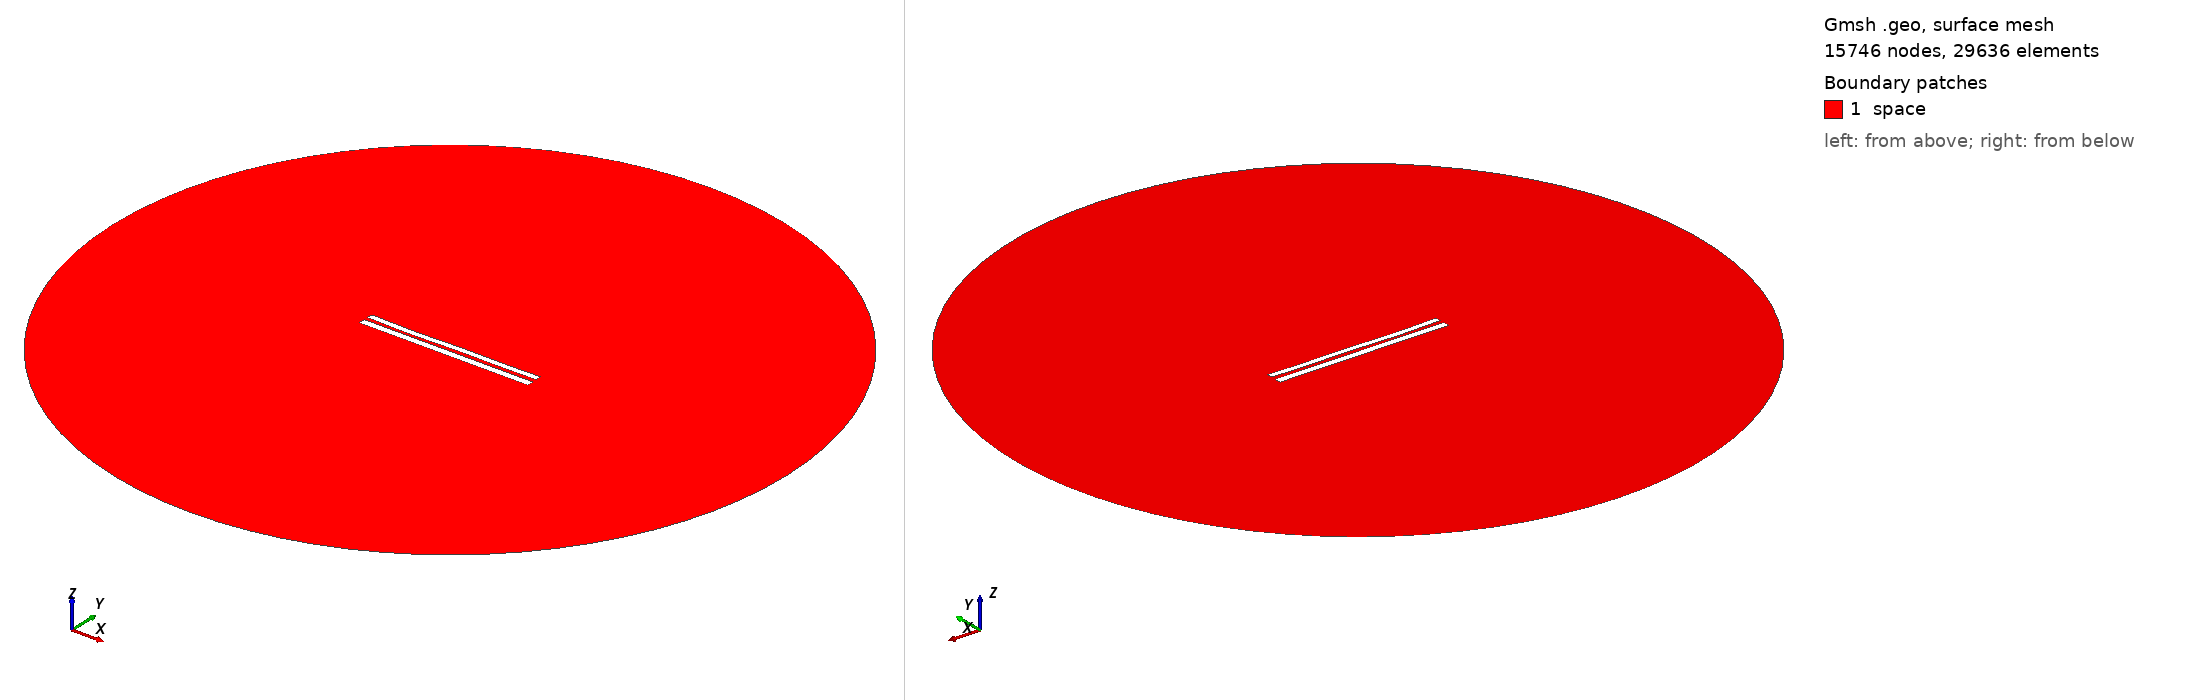

Gmsh geometry script, surface-meshed: 15746 nodes, 29636 surface elements. Boundary patches (legend numbers): 1 space. Left view from above one corner, right view from below the opposite corner. Legend entries are the model's physical surfaces. The drawing asked Gmsh for element sizes between 1% and 20% of the model's largest extent; the script's own settings can give other sizes.

=== 1081.geo (drawn) ===
//---------------------------------------
// Geometry kernel
//---------------------------------------

SetFactory("OpenCASCADE");



//---------------------------------------
// Parameters of the geometry
//---------------------------------------

// Overetch of the upper plate
overetch = 0.25;

// Distance between the plates
distance = 2.25;

// Discretization over the x axis (for the deformation)
nx = 50; 

// Length of the plate
L = 100 - overetch; 

// Number of modes
n = 4; 

// 1st mode coefficient
coeff(1) = 0.0;
beta(1) = 0.596864 * 3.1415926535 / L;

// 2nd mode coefficient
coeff(2) = -0.15;
beta(2) = 1.49418 * 3.1415926535 / L;

// 3rd mode coefficient
coeff(3) = -0.15;
beta(3) = 2.50025 * 3.1415926535 / L;

// 4th mode coefficient
coeff(4) = -0.15;
beta(4) = 3.49999 * 3.1415926535 / L;



//---------------------------------------
// Upper plate (deformed rectangle)
//---------------------------------------

// Coordiantes of the upper plate
xmin = -50;
xmax = 50 - overetch;

// Height of the upper plate
yheight = 4 - 2 * overetch;

// Indexes of the points
UpperID[] = {};
LowerID[] = {};
LeftID[] = {};
RightID[] = {};

// Point index
p = 1;

// Horizontal edges
For i In {1:nx}
    x = xmin + (i-1)*(xmax - xmin)/(nx-1);

    y_bottom = distance / 2 + overetch;
    For j In {1:n}
        C = (Cosh(beta(j)*L) + Cos(beta(j)*L)) / (Sinh(beta(j)*L) + Sin(beta(j)*L));
        y_bottom  = y_bottom + coeff(j) * (Cosh(beta(j)*(x+50)) - Cos(beta(j)*(x+50)) - C * (Sinh(beta(j)*(x+50)) - Sin(beta(j)*(x+50))));
    EndFor

    y_top = y_bottom + yheight;

    Point(p) = {x, y_top, 0, 1.0};
    UpperID[i] = p;
    p = p + 1;

    Point(p) = {x, y_bottom, 0, 1.0};
    LowerID[i] = p;
    p = p + 1;
EndFor

// Create point lists
UpperPts[] = {}; LowerPts[] = {};
For i In {1:nx}
  UpperPts[] += {UpperID[i]};
  LowerPts[] += {LowerID[i]};
EndFor

// Build splines
Spline(1) = {UpperPts[]};
Spline(2) = {LowerPts[]};
Line(3) = {LowerPts[nx-1], UpperPts[nx-1]};
Line(4) = {LowerPts[0], UpperPts[0]};

// Build the plane surface
Curve Loop(1) = {2, 3, -1, -4};
Plane Surface(1) = {1};



//---------------------------------------
// Lower plate (rectangle)
//---------------------------------------

// Vertices
Point(1001) = {-50, -1, 0, 1.0};
Point(1002) = { 50, -1, 0, 1.0};
Point(1003) = { 50,  -5, 0, 1.0};
Point(1004) = {-50,  -5, 0, 1.0};

// Edges
Line(5) = {1001, 1002};
Line(6) = {1002, 1003};
Line(7) = {1003, 1004};
Line(8) = {1004, 1001};

// Plane surface
Line Loop(2) = {5, 6, 7, 8};
Plane Surface(2) = {2}; 



//---------------------------------------
// Outer (fictious) boundary
//---------------------------------------

// Points
Point(1005) = {0, 0, 0};       // Center
Point(1006) = {200, 0, 0};     // Start point
Point(1007) = {0, 200, 0};     // 90 degrees
Point(1008) = {-200, 0, 0};    // 180 degrees
Point(1009) = {0, -200, 0};    // 270 degrees

// Circle arcs (each needs start, center, end)
Circle(9) = {1006, 1005, 1007};
Circle(10) = {1007, 1005, 1008};
Circle(11) = {1008, 1005, 1009};
Circle(12) = {1009, 1005, 1006};

// Plane surface for the entire domain
Curve Loop(3) = {9, 10, 11, 12};
Surface(3) = {3};

// Subtract the plates from the whole domain to obtain the actual domain where we want to solve the equations
BooleanDifference{ Surface{3}; Delete; }{ Surface{1}; Surface{2}; Delete; }




//---------------------------------------
// Transfinite Lines/Curves
//---------------------------------------

// Set the number of points on the boundaries
r = 12;
d = 0.15;

// Plates
Transfinite Curve {1} = 50*r/4 Using Progression 1;
Transfinite Line {2} = 50*r Using Progression 1;
Transfinite Curve {3, 4} = 2*r Using Progression 1+d;
Transfinite Line {5} = 50*r Using Progression 1;
Transfinite Line {7} = 50*r/4 Using Progression 1;
Transfinite Line {6} = 2*r Using Progression 1+d;
Transfinite Line {8} = 2*r Using Progression 1-d;

// Outer boundary
Transfinite Line {9, 10, 11, 12} = 20 Using Progression 1;



//---------------------------------------
// Physical groups
//---------------------------------------                

// Physical curves (boundaries)
Physical Line("force_segment", 10) = {2};
Physical Line("upper_plate", 11) = {1, 3, 4};
Physical Line("lower_plate", 12) = {5, 6, 7, 8};
Physical Line("boundary", 20) = {9, 10, 11, 12};

// Physical Surfaces
Physical Surface("space", 30) = {3};



//---------------------------------------
// 6. Generate the Mesh
//---------------------------------------

// 2D mesh generation
Mesh 2;
